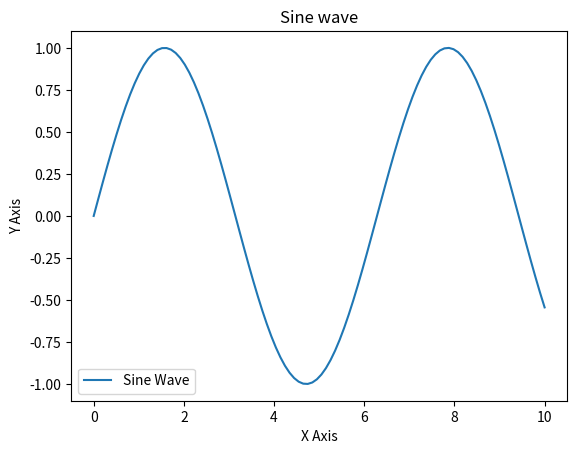
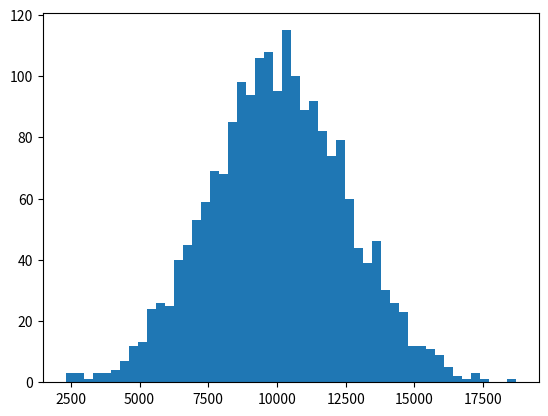

Recreate these plots in Python, in order.
import matplotlib.pyplot as plt
import numpy as np

x = np.linspace(0, 10, 100)
y = np.sin(x)

plt.plot(x, y, label='Sine Wave')
plt.xlabel('X Axis')
plt.ylabel('Y Axis')
plt.title('Sine wave')
plt.legend()

plt.figure()
data = np.random.normal(10000,2500,2000)
plt.hist(data,50)

plt.show()
